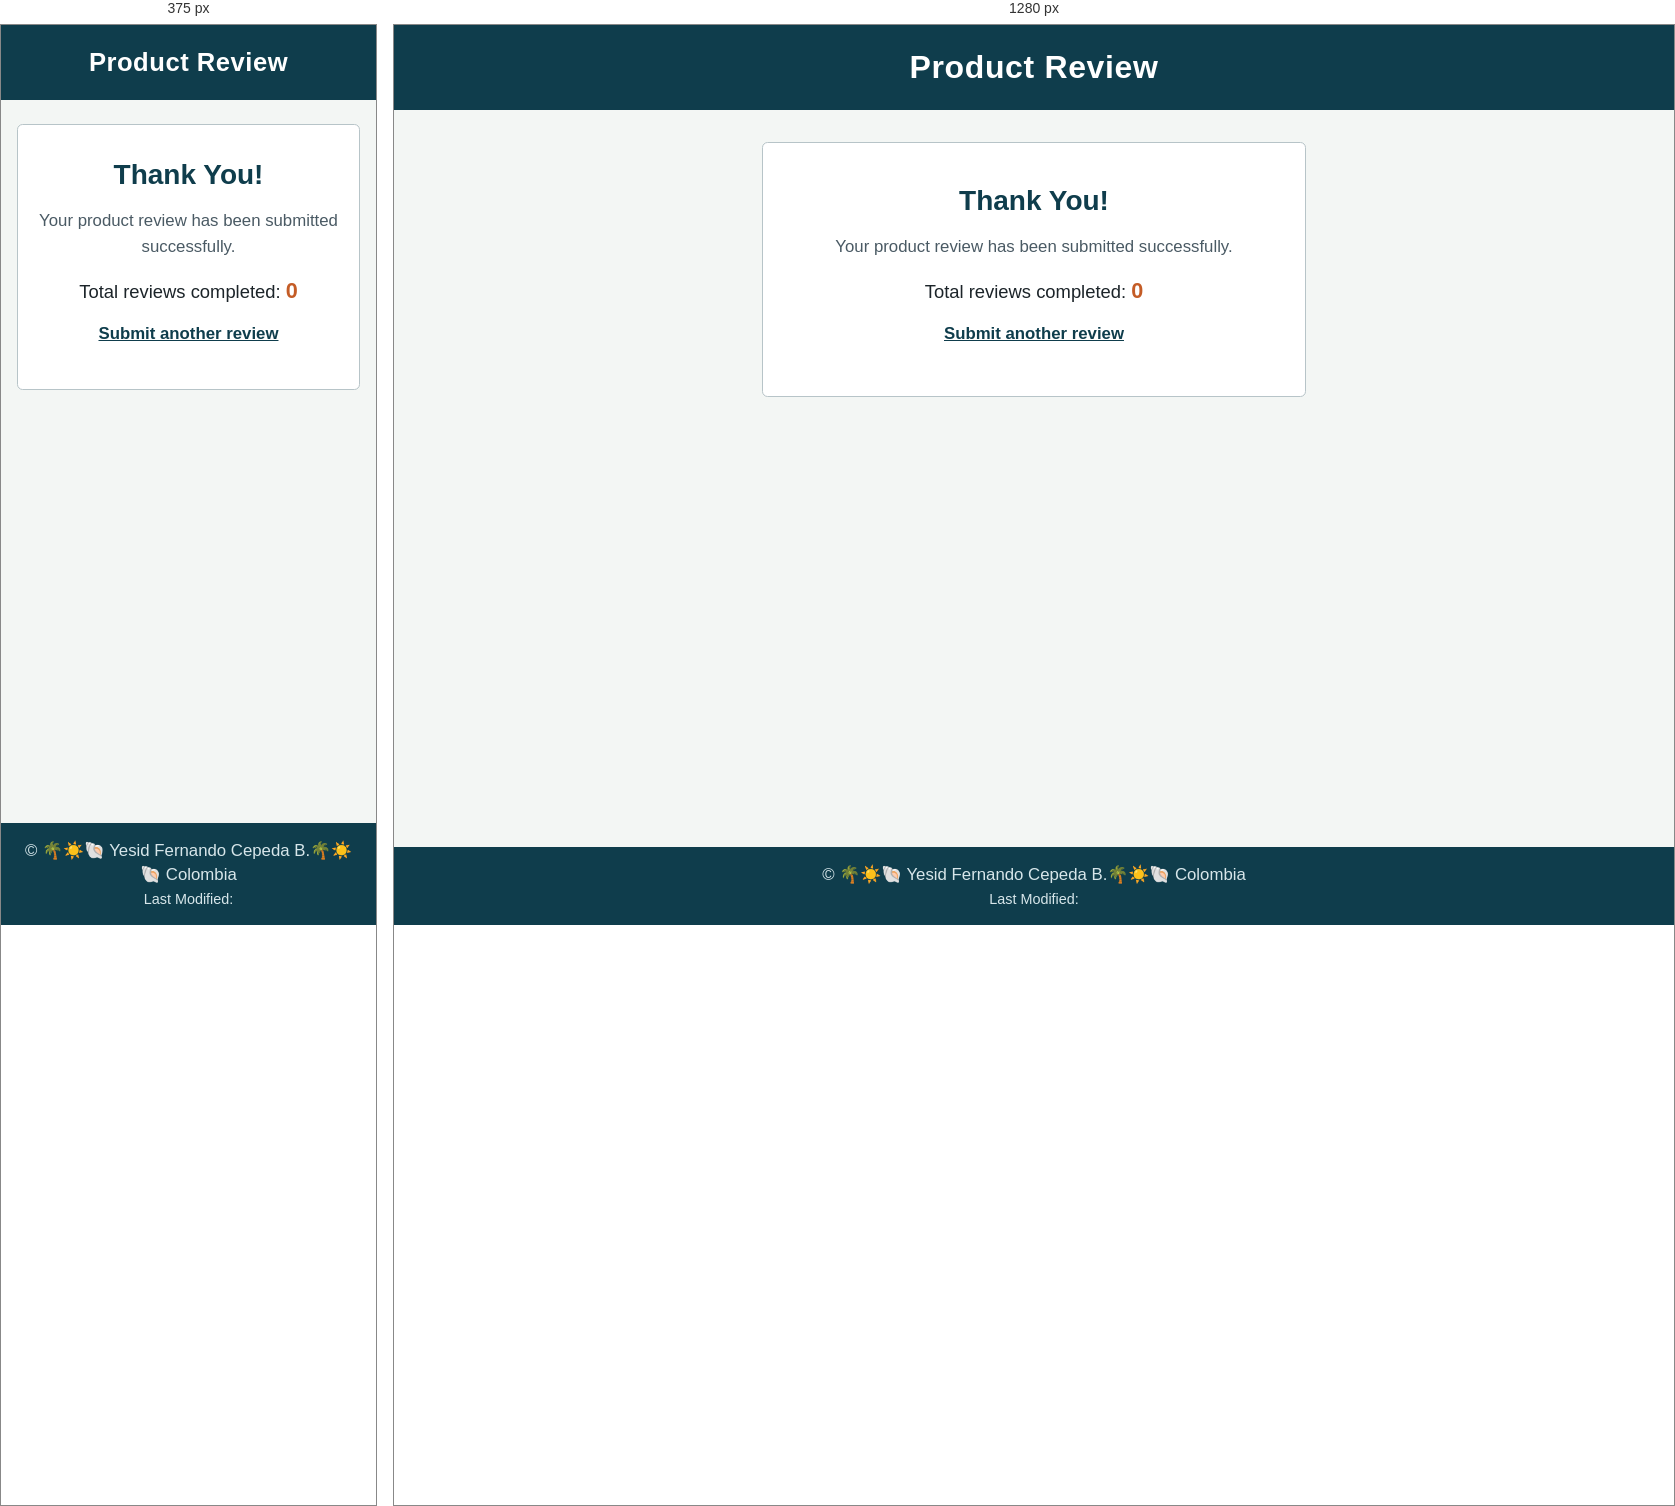
Rendered at 375 px and 1280 px, left to right.

<!-- file: review.html -->
<!DOCTYPE html>
<html lang="en">

<head>
    <meta charset="UTF-8">
    <meta name="viewport" content="width=device-width, initial-scale=1.0">
    <title>Review Confirmation</title>
    <meta name="description"
        content="Confirmation page showing that your product review was submitted successfully.">
    <meta name="author" content="Yesid Fernando Cepeda">
    <link rel="stylesheet" href="styles/form.css">
    <link rel="stylesheet" href="styles/form-large.css">
    <script src="scripts/review.js" defer></script>
    <link rel="preconnect" href="https://fonts.googleapis.com">
    <link rel="preconnect" href="https://fonts.gstatic.com" crossorigin>
    <link href="https://fonts.googleapis.com/css2?family=Outfit:wght@400;600;700&family=Source+Sans+3:wght@400;600&display=swap"
        rel="stylesheet">
</head>

<body>
    <header class="site-header">
        <h1>Product Review</h1>
    </header>

    <main class="confirmation">
        <section class="confirm-card" aria-labelledby="confirm-heading">
            <h2 id="confirm-heading">Thank You!</h2>
            <p>Your product review has been submitted successfully.</p>
            <p class="counter-line">
                Total reviews completed:
                <strong id="review-count">0</strong>
            </p>
            <p>
                <a class="back-link" href="form.html">Submit another review</a>
            </p>
        </section>
    </main>

    <footer>
        <p>© <span id="currentyear"></span>🌴☀️🐚 Yesid Fernando Cepeda B.🌴☀️🐚 Colombia</p>
        <p id="lastmodified">Last Modified: </p>
    </footer>
</body>

</html>


/* @media block from form-large.css */
@media screen and (min-width: 700px) {
    main {
        width: min(100%, calc(var(--max-form) + 4rem));
        padding: 2rem 2rem 3rem;
    }

    .review-form {
        padding: 1.75rem 1.75rem 2rem;
        gap: 1.4rem;
    }

    .stars > label {
        width: 34px;
        height: 34px;
        font-size: 2.15rem;
    }

    .checkbox-list {
        grid-template-columns: 1fr 1fr;
        column-gap: 1.25rem;
        row-gap: 0.65rem;
    }

    .confirm-card {
        padding: 2.25rem 2rem;
    }

    input[type="submit"] {
        min-width: 14rem;
        padding: 0.8rem 2rem;
    }
}